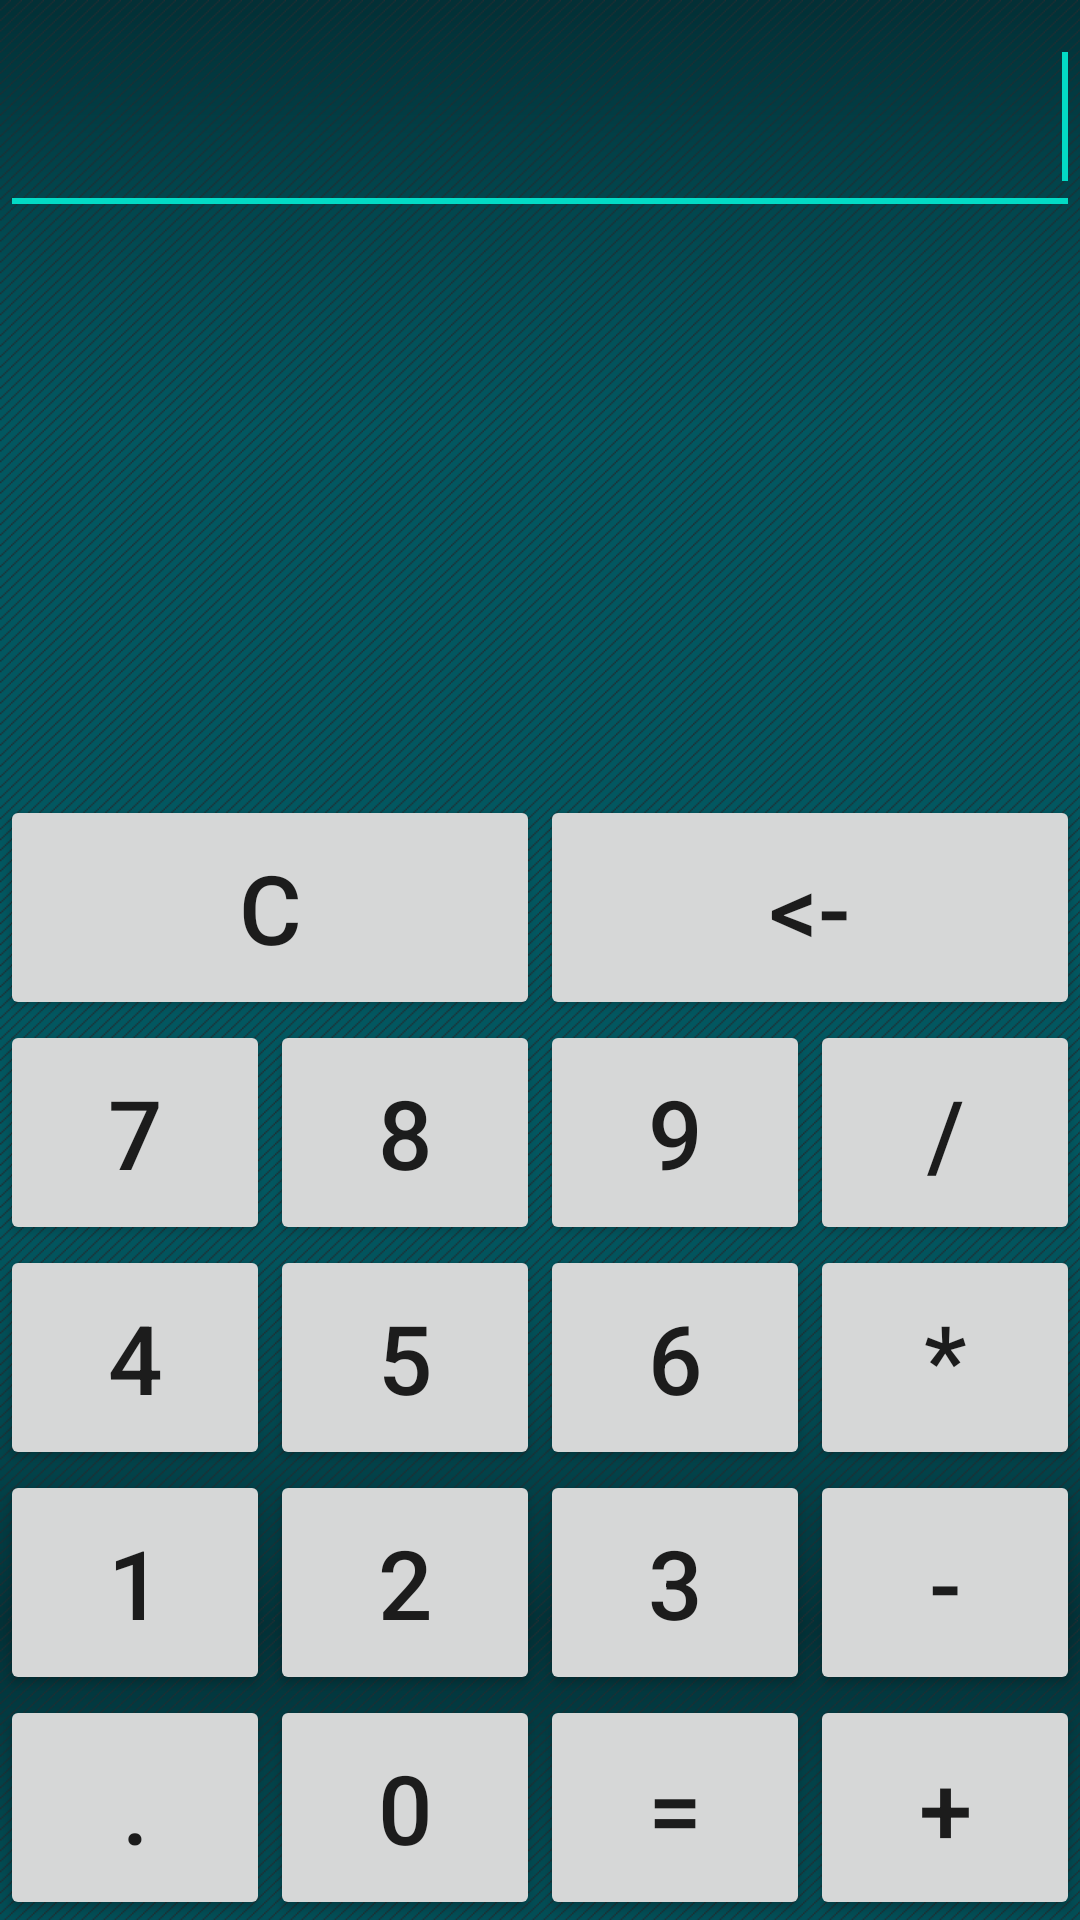

Android layout source for this screen:
<!-- AndroidManifest.xml: application theme AppTheme -->
<!-- res/layout/p2_calculator.xml -->
<?xml version="1.0" encoding="utf-8"?>
<LinearLayout xmlns:android="http://schemas.android.com/apk/res/android"
    android:layout_width="match_parent"
    android:layout_height="match_parent"
    android:gravity="top"
    android:orientation="vertical" android:background="@drawable/bckgr_glow_repeat">

    <EditText
        android:id="@+id/calc_display"
        android:layout_width="match_parent"
        android:layout_height="75dp"
        android:ems="10"
        android:gravity="right|center_vertical"
        android:textSize="32sp" android:textIsSelectable="false" android:focusable="false"
        android:editable="false" android:clickable="false" android:inputType="number">

        <requestFocus />
    </EditText>

    <LinearLayout
        android:layout_width="match_parent"
        android:layout_height="match_parent"
        android:gravity="bottom"
        android:orientation="vertical" android:id="@+id/calc_button">

        <LinearLayout
            android:layout_width="match_parent"
            android:layout_height="75dp" >

            <Button
                android:id="@+id/b_clear"
                android:layout_width="0dp"
                android:layout_height="match_parent"
                android:layout_weight="1"
                android:text="C"
                android:textSize="32sp" android:onClick="CalcButtonClickHandler"/>

            <Button
                android:id="@+id/b_backspace"
                android:layout_width="0dp"
                android:layout_height="match_parent"
                android:layout_weight="1"
                android:text="&lt;-"
                android:textSize="32sp" android:onClick="CalcButtonClickHandler"/>

        </LinearLayout>

        <LinearLayout
            android:layout_width="match_parent"
            android:layout_height="75dp" >

            <Button
                android:id="@+id/b_7"
                android:layout_width="0dp"
                android:layout_height="match_parent"
                android:layout_weight="1"
                android:text="7"
                android:textSize="32sp" android:onClick="CalcButtonClickHandler"/>

            <Button
                android:id="@+id/b_8"
                android:layout_width="0dp"
                android:layout_height="match_parent"
                android:layout_weight="1"
                android:text="8"
                android:textSize="32sp" android:onClick="CalcButtonClickHandler"/>

            <Button
                android:id="@+id/b_9"
                android:layout_width="0dp"
                android:layout_height="match_parent"
                android:layout_weight="1"
                android:text="9"
                android:textSize="32sp" android:onClick="CalcButtonClickHandler"/>

            <Button
                android:id="@+id/b_d"
                android:layout_width="0dp"
                android:layout_height="match_parent"
                android:layout_weight="1"
                android:text="/"
                android:textSize="32sp" android:onClick="CalcButtonClickHandler"/>

        </LinearLayout>

        <LinearLayout
            android:layout_width="match_parent"
            android:layout_height="75dp" >

            <Button
                android:id="@+id/b_4"
                android:layout_width="0dp"
                android:layout_height="match_parent"
                android:layout_weight="1"
                android:text="4"
                android:textSize="32sp" android:onClick="CalcButtonClickHandler"/>

            <Button
                android:id="@+id/b_5"
                android:layout_width="0dp"
                android:layout_height="match_parent"
                android:layout_weight="1"
                android:text="5"
                android:textSize="32sp" android:onClick="CalcButtonClickHandler"/>

            <Button
                android:id="@+id/b_6"
                android:layout_width="0dp"
                android:layout_height="match_parent"
                android:layout_weight="1"
                android:text="6"
                android:textSize="32sp" android:onClick="CalcButtonClickHandler"/>

            <Button
                android:id="@+id/b_u"
                android:layout_width="0dp"
                android:layout_height="match_parent"
                android:layout_weight="1"
                android:text="*"
                android:textSize="32sp" android:onClick="CalcButtonClickHandler"/>

        </LinearLayout>

        <LinearLayout
            android:layout_width="match_parent"
            android:layout_height="75dp" >

            <Button
                android:id="@+id/b_1"
                android:layout_width="0dp"
                android:layout_height="match_parent"
                android:layout_weight="1"
                android:text="1"
                android:textSize="32sp" android:onClick="CalcButtonClickHandler"/>

            <Button
                android:id="@+id/b_2"
                android:layout_width="0dp"
                android:layout_height="match_parent"
                android:layout_weight="1"
                android:text="2"
                android:textSize="32sp" android:onClick="CalcButtonClickHandler"/>

            <Button
                android:id="@+id/b_3"
                android:layout_width="0dp"
                android:layout_height="match_parent"
                android:layout_weight="1"
                android:text="3"
                android:textSize="32sp" android:onClick="CalcButtonClickHandler"/>

            <Button
                android:id="@+id/b_minus"
                android:layout_width="0dp"
                android:layout_height="match_parent"
                android:layout_weight="1"
                android:text="-"
                android:textSize="32sp" android:onClick="CalcButtonClickHandler"/>

        </LinearLayout>

        <LinearLayout
            android:layout_width="match_parent"
            android:layout_height="75dp" >

            <Button
                android:id="@+id/b_dot"
                android:layout_width="0dp"
                android:layout_height="match_parent"
                android:layout_weight="1"
                android:text="."
                android:textSize="32sp" android:onClick="CalcButtonClickHandler"/>

            <Button
                android:id="@+id/b_0"
                android:layout_width="0dp"
                android:layout_height="match_parent"
                android:layout_weight="1"
                android:text="0"
                android:textSize="32sp" android:onClick="CalcButtonClickHandler"/>

            <Button
                android:id="@+id/b_equal"
                android:layout_width="0dp"
                android:layout_height="match_parent"
                android:layout_weight="1"
                android:text="="
                android:textSize="32sp" android:onClick="CalcButtonClickHandler"/>

            <Button
                android:id="@+id/b_plus"
                android:layout_width="0dp"
                android:layout_height="match_parent"
                android:layout_weight="1"
                android:text="+"
                android:textSize="32sp" android:onClick="CalcButtonClickHandler"/>

        </LinearLayout>
    </LinearLayout>

</LinearLayout>
<!-- resources referenced by this layout -->
<resources>
  <!-- drawable bckgr_glow_repeat (drawable) -->
  <?xml version="1.0" encoding="utf-8"?>
  <bitmap xmlns:android="http://schemas.android.com/apk/res/android"
      android:src="@drawable/bckgr_glow"
      android:tileMode="repeat" />
  <!-- drawable bckgr_glow: png bitmap (drawable-xhdpi, 2849 bytes) -->
</resources>
